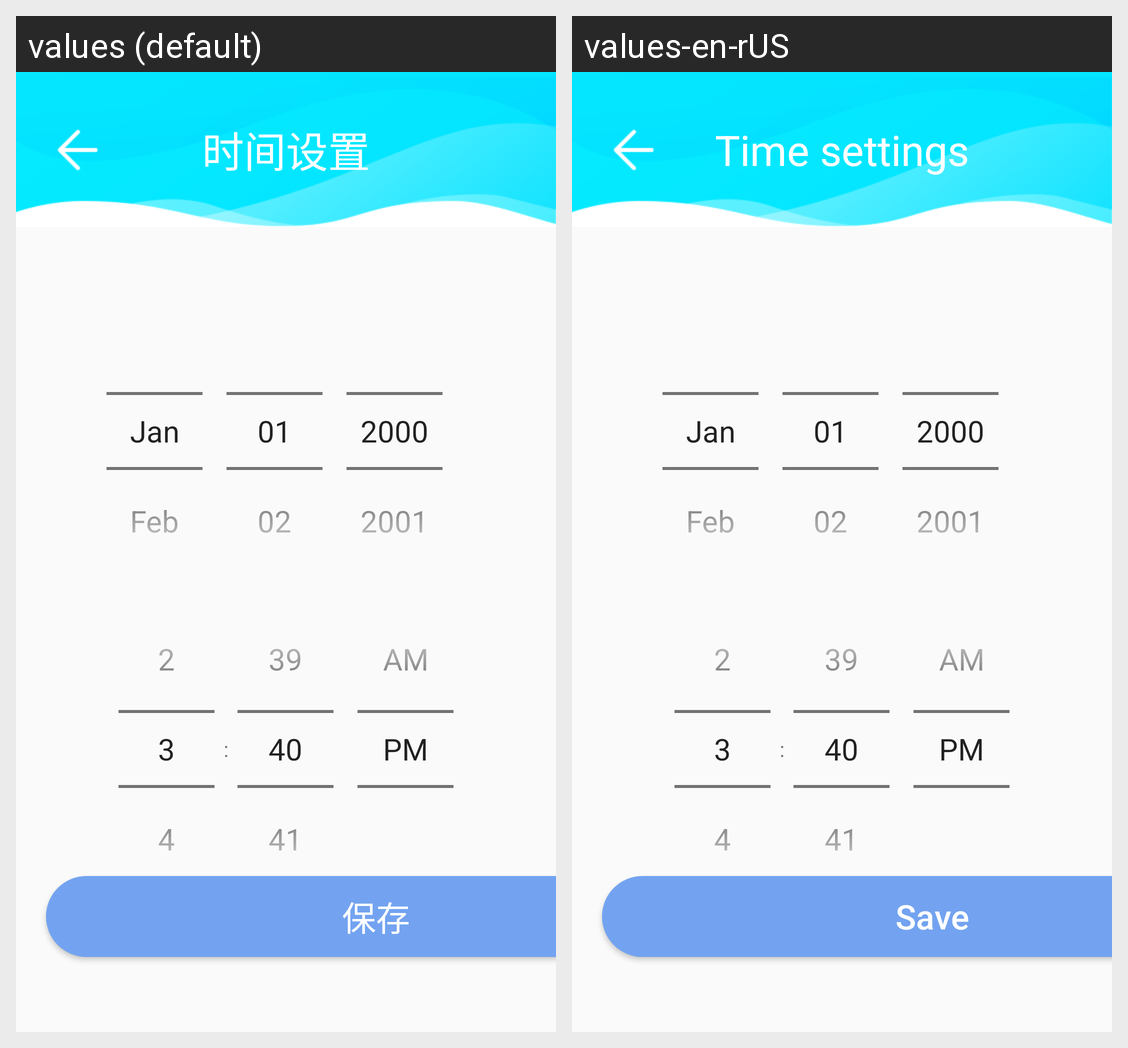

The same Android screen rendered under two of its app's locales, left to right. List the strings drawn on it with the default value and each locale's translation.
Android screen res/layout/activity_time.xml rendered under 2 locales, left to right: values (default), values-en-rUS. Device: Nexus 5 (rendered at 1080×1920; each locale shown at half size, 540×960, under a caption strip naming it); theme Theme.Picker.
Strings drawn on this screen, with the default value and each locale's value (text and hints the layout hard-codes, and strings that could not be matched under every locale, appear in the picture but are not listed):

string179
  values: 时间设置
  values-en-rUS: Time settings

string113
  values: 保存
  values-en-rUS: Save
